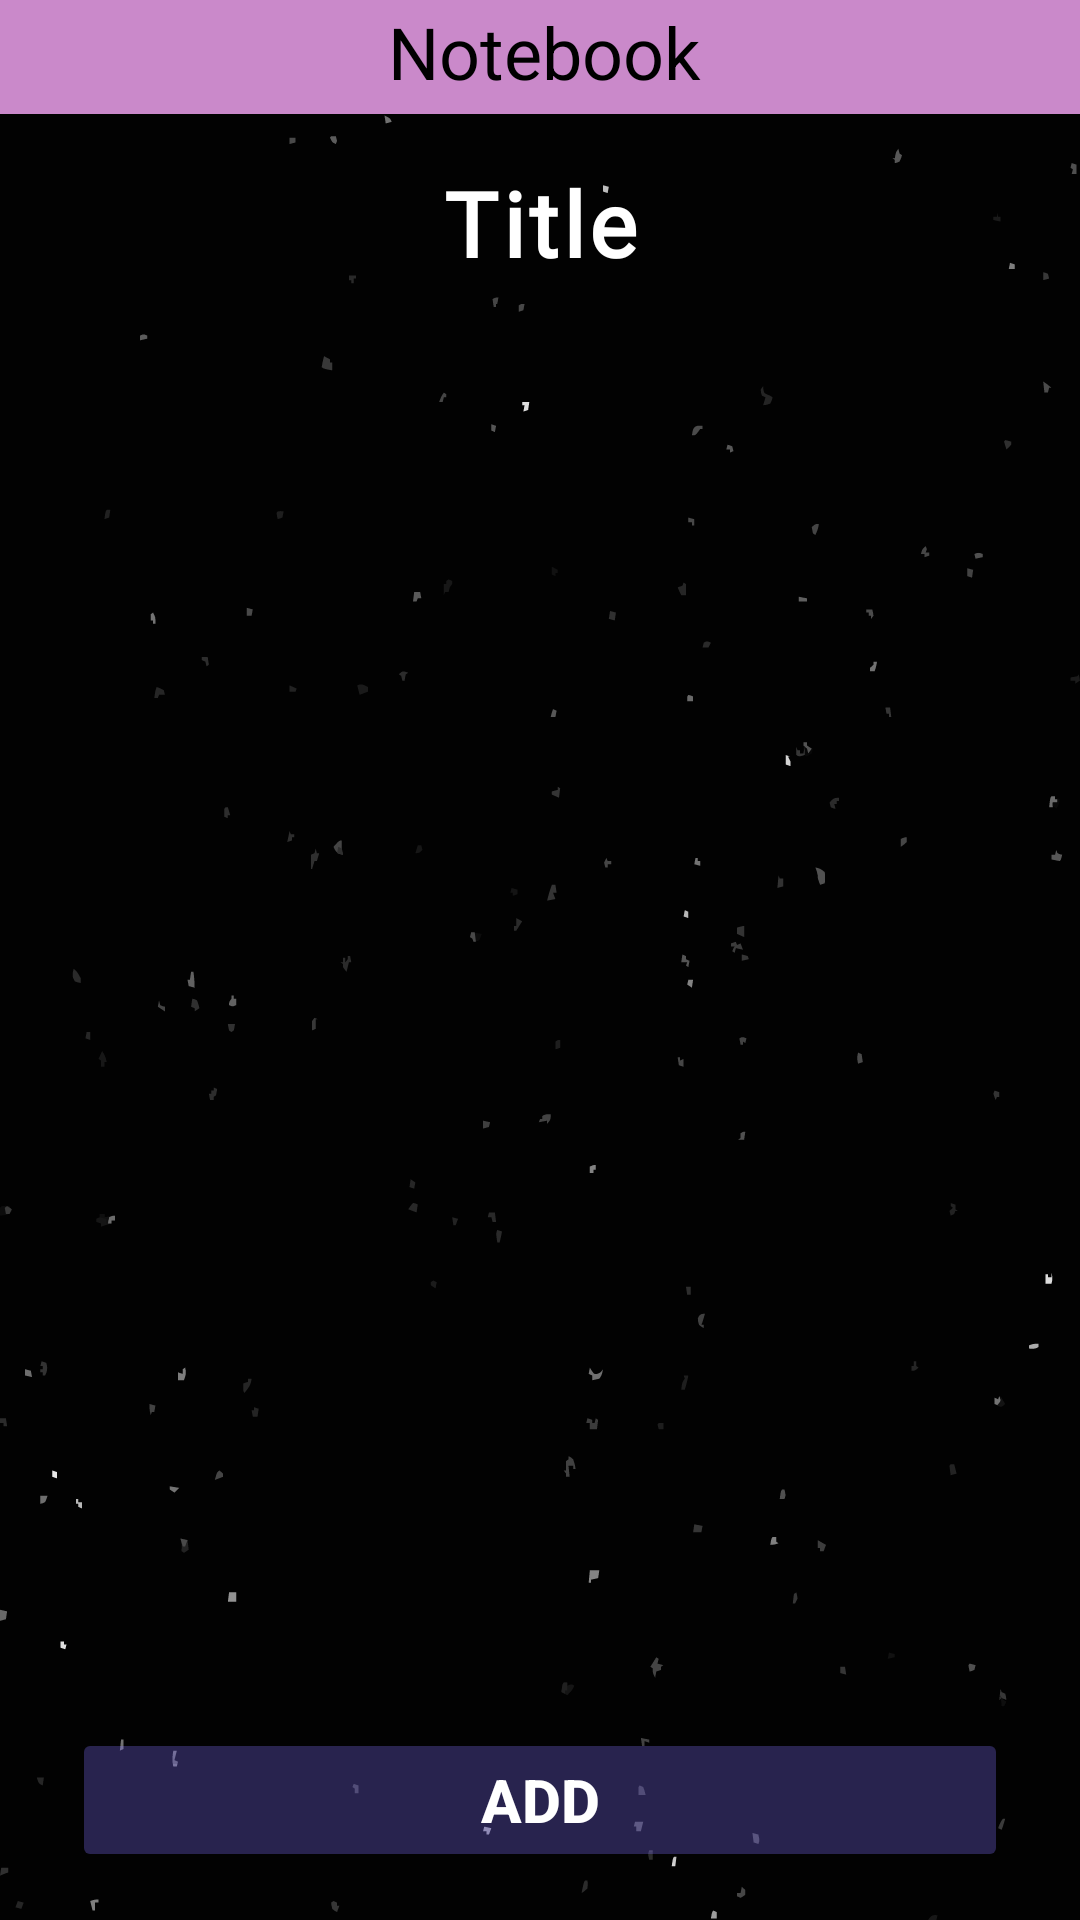

This screen was rendered from an Android layout file. Write that file and the resources it references.
<!-- AndroidManifest.xml: application theme Theme.ADET -->
<!-- res/layout/activity_notebook_data.xml -->
<?xml version="1.0" encoding="utf-8"?>
<androidx.constraintlayout.widget.ConstraintLayout xmlns:android="http://schemas.android.com/apk/res/android"
    xmlns:app="http://schemas.android.com/apk/res-auto"
    xmlns:tools="http://schemas.android.com/tools"
    android:id="@+id/main"
    android:layout_width="match_parent"
    android:layout_height="match_parent"
    android:background="@drawable/bg"
    tools:context=".Notebook_Data">

    <LinearLayout
        android:id="@+id/linearLayout"
        android:layout_width="0dp"
        android:layout_height="38dp"
        android:background="@color/pink"
        android:backgroundTint="@color/pink"
        android:orientation="horizontal"
        android:padding="1sp"
        app:layout_constraintEnd_toEndOf="parent"
        app:layout_constraintHorizontal_bias="0.0"
        app:layout_constraintStart_toStartOf="parent"
        app:layout_constraintTop_toTopOf="parent">

        <ImageView
            android:id="@+id/sidemenu"
            android:layout_width="60dp"
            android:layout_height="35dp"
            android:layout_weight="1"
            android:padding="1sp"
            app:srcCompat="@drawable/baseline_menu_24" />

        <TextView
            android:id="@+id/textView6"
            android:layout_width="291dp"
            android:layout_height="wrap_content"
            android:layout_weight="1"
            android:text="@string/notebook"
            android:textAlignment="center"
            android:textColor="@color/black"
            android:textSize="24sp" />

        <View
            android:id="@+id/divider"
            android:layout_width="57dp"
            android:layout_height="match_parent"
            android:layout_weight="1"
            android:background="?android:attr/listDivider"
            android:visibility="invisible" />

    </LinearLayout>

    <TextView
        android:id="@+id/section_Title"
        android:layout_width="0dp"
        android:layout_height="wrap_content"
        android:layout_marginStart="32dp"
        android:layout_marginTop="16dp"
        android:layout_marginEnd="32dp"
        android:fontFamily="@font/inter_bold"
        android:letterSpacing="0.05"
        android:text="@string/word_title"
        android:textAlignment="center"
        android:textColor="@color/white"
        android:textSize="30sp"
        android:textStyle="bold"
        app:layout_constraintEnd_toEndOf="parent"
        app:layout_constraintHorizontal_bias="0.0"
        app:layout_constraintStart_toStartOf="parent"
        app:layout_constraintTop_toBottomOf="@+id/linearLayout" />

    <ScrollView
        android:id="@+id/scrollView3"
        android:layout_width="0dp"
        android:layout_height="0dp"
        android:layout_marginStart="16dp"
        android:layout_marginTop="16dp"
        android:layout_marginEnd="16dp"
        android:layout_marginBottom="16dp"
        app:layout_constraintBottom_toTopOf="@+id/notebookDataAdd"
        app:layout_constraintEnd_toEndOf="parent"
        app:layout_constraintHorizontal_bias="0.0"
        app:layout_constraintStart_toStartOf="parent"
        app:layout_constraintTop_toBottomOf="@+id/section_Title">

        <LinearLayout
            android:id="@+id/content_Container"
            android:layout_width="match_parent"
            android:layout_height="wrap_content"
            android:orientation="vertical" />
    </ScrollView>

    <Button
        android:id="@+id/notebookDataAdd"
        android:layout_width="0dp"
        android:layout_height="wrap_content"
        android:layout_marginStart="24dp"
        android:layout_marginEnd="24dp"
        android:layout_marginBottom="16dp"
        android:backgroundTint="@color/faded_purple"
        android:text="@string/add"
        android:textAllCaps="true"
        android:textColor="@color/white"
        android:textSize="20sp"
        android:textStyle="bold"
        app:layout_constraintBottom_toBottomOf="parent"
        app:layout_constraintEnd_toEndOf="parent"
        app:layout_constraintHorizontal_bias="0.0"
        app:layout_constraintStart_toStartOf="parent" />

</androidx.constraintlayout.widget.ConstraintLayout>
<!-- resources referenced by this layout -->
<resources>
  <color name="black">#FF000000</color>
  <color name="faded_purple">#4D8370FF</color>
  <color name="pink">#CA89CA</color>
  <color name="white">#FFFFFFFF</color>
  <!-- drawable bg: vector/xml drawable (drawable, 46275 chars, omitted) -->
  <string name="add">Add</string>
  <string name="notebook">Notebook</string>
  <string name="word_title">Title</string>
  <style name="Theme.ADET" parent="Base.Theme.ADET" />
  <style name="Base.Theme.ADET" parent="Theme.Material3.DayNight.NoActionBar">
          
          
      </style>
</resources>
